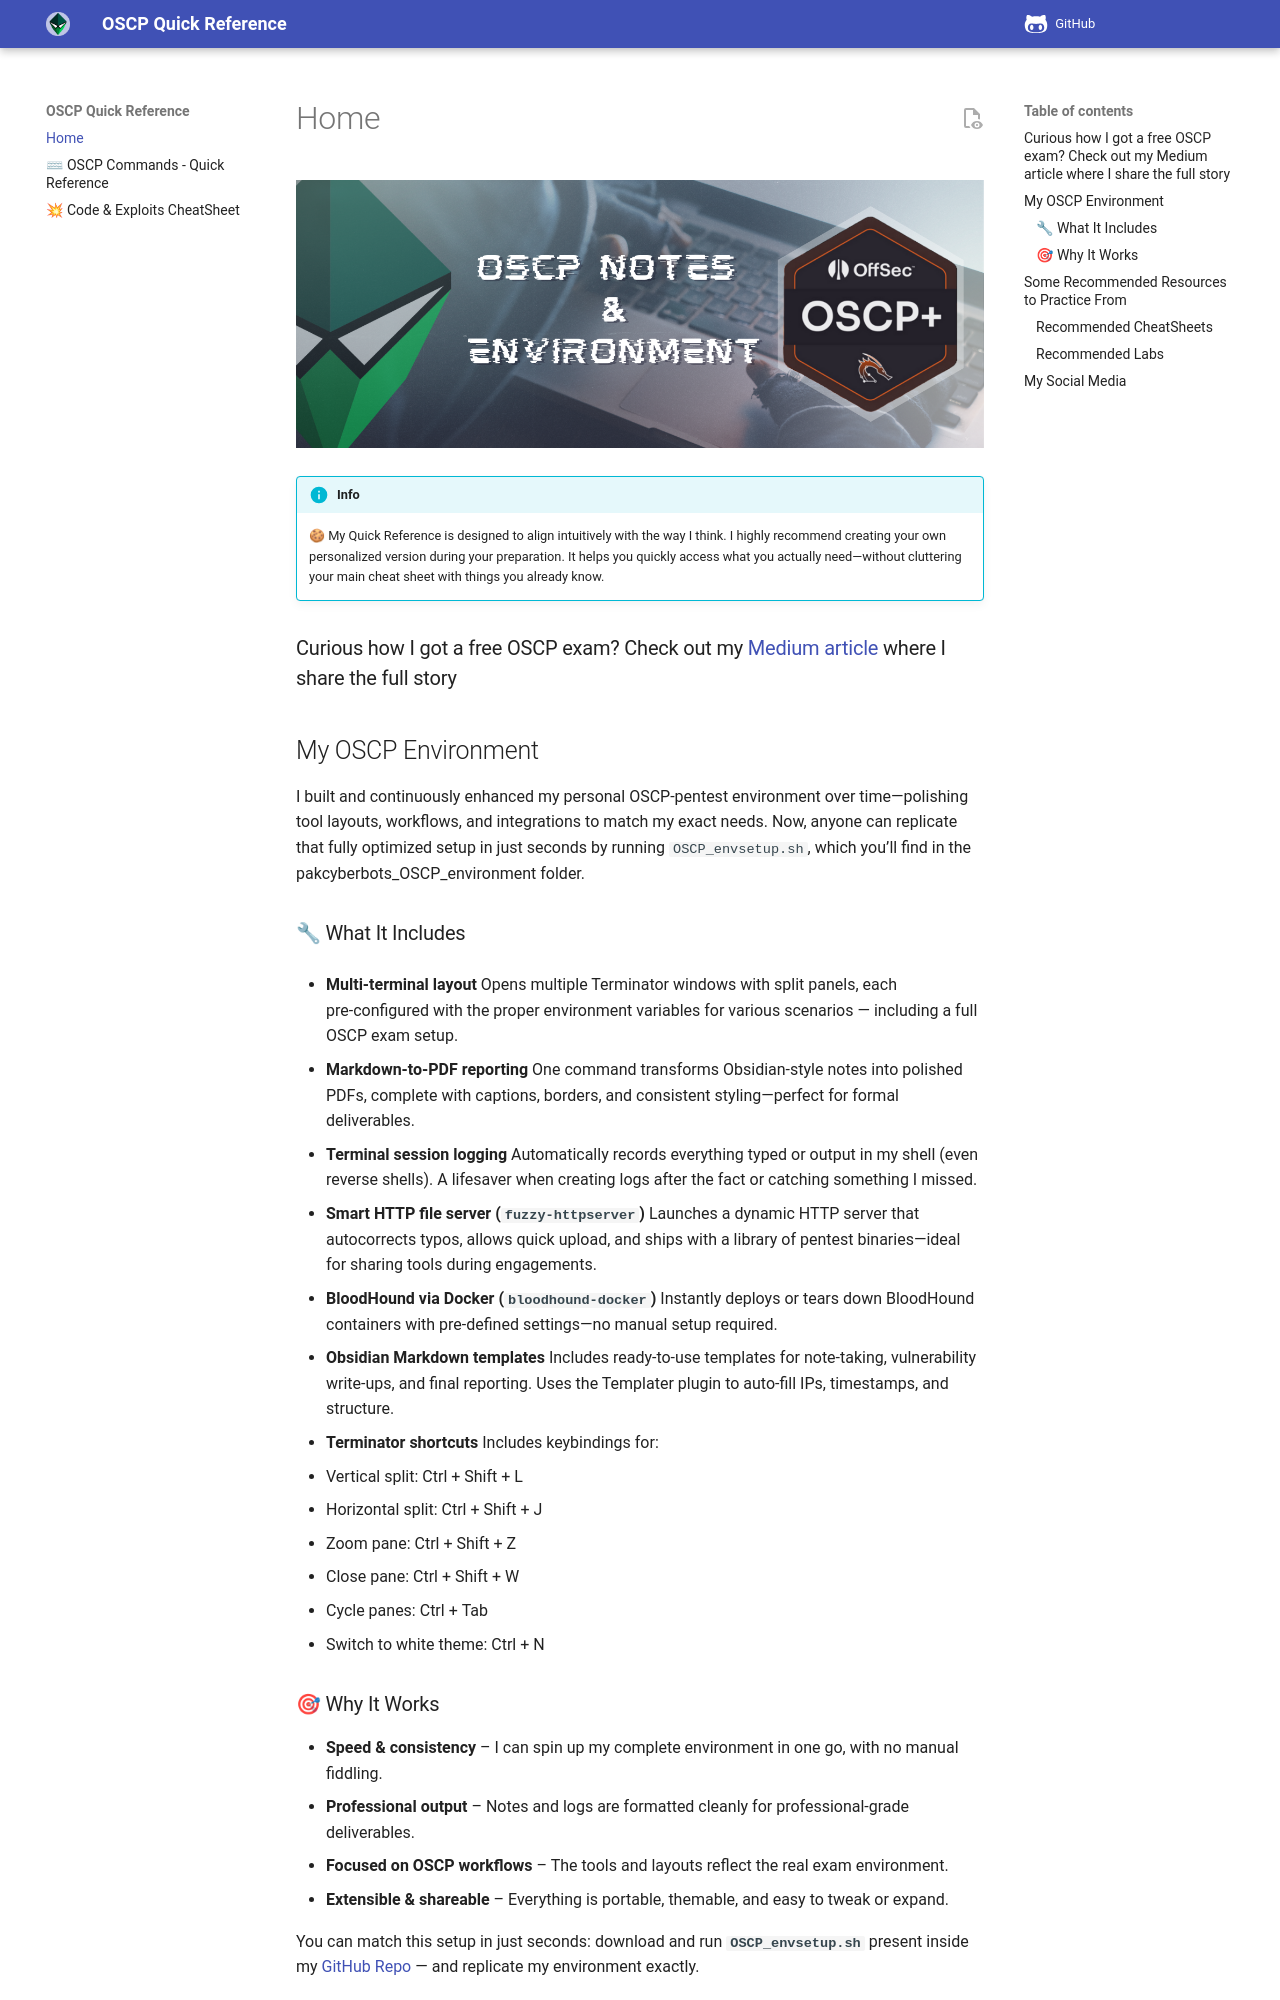

repository: PakCyberbot/OSCP-Notes-and-Environment · page: index.html · generator: mkdocs

# Home

<div align="center">
    <img src=assets/banner.png>
</div>

!!! info
    🍪 My Quick Reference is designed to align intuitively with the way I think. I highly recommend creating your own personalized version during your preparation. It helps you quickly access what you actually need—without cluttering your main cheat sheet with things you already know.

### Curious how I got a free OSCP exam? Check out my [Medium article](https://medium.com/@pakcyberbot/how-i-got-a-free-oscp-exam-directly-from-offsec-c54e562121c5) where I share the full story

## My OSCP Environment

I built and continuously enhanced my personal OSCP-pentest environment over time—polishing tool layouts, workflows, and integrations to match my exact needs. Now, anyone can replicate that fully optimized setup in just seconds by running `OSCP_envsetup.sh`, which you’ll find in the pakcyberbots_OSCP_environment folder.

### 🔧 What It Includes

* **Multi‑terminal layout**
  Opens multiple Terminator windows with split panels, each pre‑configured with the proper environment variables for various scenarios — including a full OSCP exam setup.

* **Markdown-to-PDF reporting**
  One command transforms Obsidian-style notes into polished PDFs, complete with captions, borders, and consistent styling—perfect for formal deliverables.

* **Terminal session logging**
  Automatically records everything typed or output in my shell (even reverse shells). A lifesaver when creating logs after the fact or catching something I missed.

* **Smart HTTP file server (`fuzzy-httpserver`)**
  Launches a dynamic HTTP server that autocorrects typos, allows quick upload, and ships with a library of pentest binaries—ideal for sharing tools during engagements.

* **BloodHound via Docker (`bloodhound-docker`)**
  Instantly deploys or tears down BloodHound containers with pre-defined settings—no manual setup required.

* **Obsidian Markdown templates**
  Includes ready-to-use templates for note-taking, vulnerability write-ups, and final reporting. Uses the Templater plugin to auto-fill IPs, timestamps, and structure.

* **Terminator shortcuts**
  Includes keybindings for:

  * Vertical split: Ctrl + Shift + L
  * Horizontal split: Ctrl + Shift + J
  * Zoom pane: Ctrl + Shift + Z
  * Close pane: Ctrl + Shift + W
  * Cycle panes: Ctrl + Tab
  * Switch to white theme: Ctrl + N
